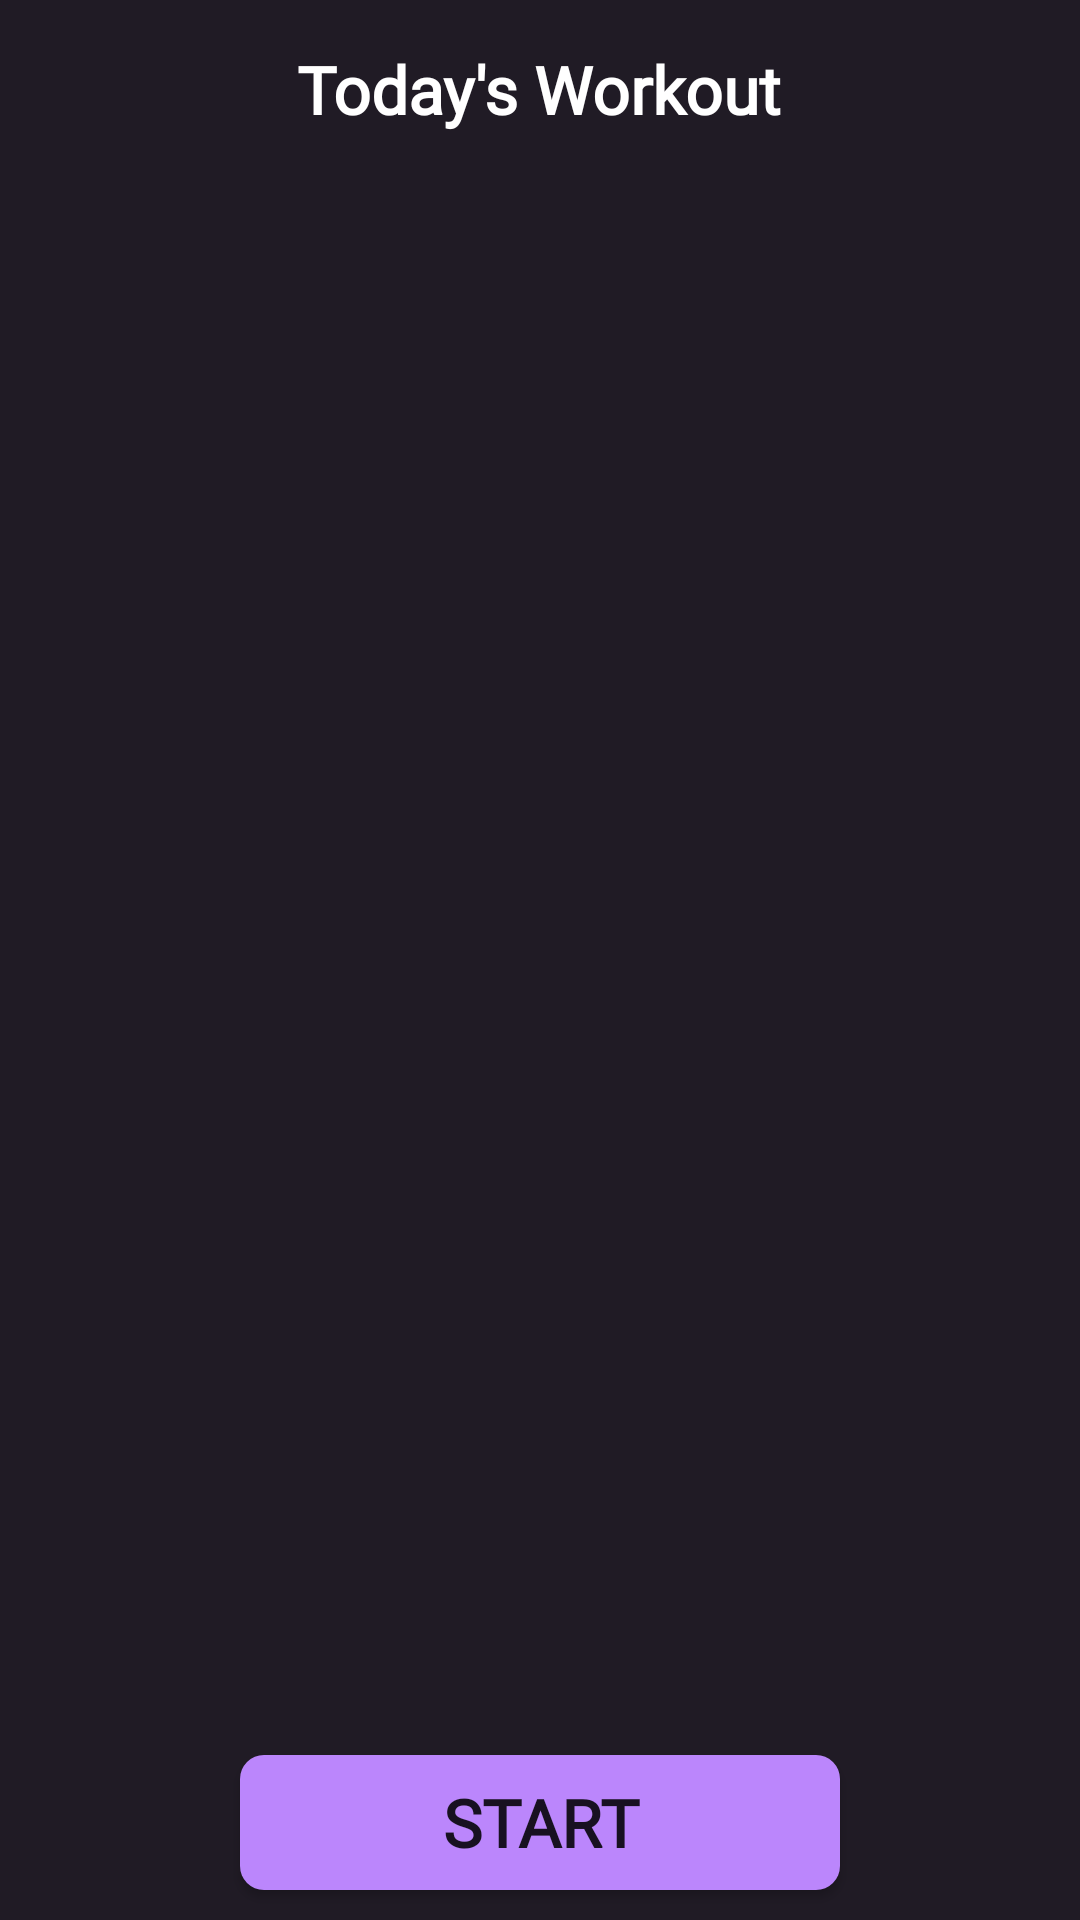

Produce the Android XML layout that renders to this screen, including the resource entries it uses.
<!-- AndroidManifest.xml: application theme AppTheme -->
<!-- res/layout/activity_arms.xml -->
<?xml version="1.0" encoding="utf-8"?>
<RelativeLayout xmlns:android="http://schemas.android.com/apk/res/android"
    android:layout_width="match_parent"
    android:layout_height="match_parent"
    android:background="@drawable/rect2"

    xmlns:app="http://schemas.android.com/apk/res-auto"

    >


    <RelativeLayout
        android:layout_width="match_parent"
        android:layout_height="65dp"
        android:layout_alignParentBottom="true"
        android:id="@+id/footer"
        android:background="@drawable/rect2"
        android:elevation="5dp"
        >
        <Button
            android:layout_width="match_parent"
            android:layout_height="wrap_content"
            android:layout_marginStart="80dp"
            android:layout_marginEnd="80dp"
            android:layout_marginBottom="10dp"
            android:layout_centerInParent="true"
            android:elevation="12dp"
            android:gravity="center"
            android:layout_marginTop="10dp"
            android:background="@drawable/rectbutton"
            android:foreground="?android:attr/selectableItemBackground"
            android:text="START"
            android:fontFamily="@font/poppins_light"
            android:textStyle="bold"
            android:textAppearance="@style/TextAppearance.AppCompat.Large"/>

    </RelativeLayout>

        <RelativeLayout
            android:layout_height="60dp"
            android:layout_width="match_parent"
            android:elevation="5dp"
            android:id="@+id/relative1"
            android:layout_alignParentTop="true"


            xmlns:card_view="http://schemas.android.com/tools"
            >

            <TextView
                android:layout_width="wrap_content"
                android:layout_height="wrap_content"
                android:id="@+id/mainHeading"
                android:textColor="#fff"
                android:layout_centerHorizontal="true"
                android:textAppearance="@style/TextAppearance.AppCompat.Large"
                android:text="Today's Workout"
                android:fontFamily="@font/poppins_light"
                android:textStyle="bold"
                android:paddingTop="15dp"
                android:paddingBottom="10dp"


                />
            <ImageButton
                android:layout_width="40dp"
                android:layout_height="40dp"
                android:src="@drawable/ic_arrow_drop_down_black_24dp"
                android:layout_toEndOf="@id/mainHeading"
                android:layout_marginStart="0dp"
                android:layout_centerInParent="true"
                android:background="@android:color/transparent"
                android:layout_marginTop="17dp"/>
        </RelativeLayout>
    <RelativeLayout
        android:layout_width="match_parent"
        android:layout_height="wrap_content"
        android:layout_below="@+id/relative1"
        android:layout_above="@+id/footer">
            <androidx.recyclerview.widget.RecyclerView
                android:layout_width="match_parent"
                android:layout_height="wrap_content"
                android:id="@+id/recyclerView"
                android:paddingBottom="10dp"
                >

            </androidx.recyclerview.widget.RecyclerView>
    </RelativeLayout>







</RelativeLayout>
<!-- resources referenced by this layout -->
<resources>
  <!-- drawable rect2 (drawable) -->
  <?xml version="1.0" encoding="utf-8"?>
  <vector
      xmlns:android="http://schemas.android.com/apk/res/android"
      xmlns:aapt="http://schemas.android.com/aapt"
      android:width="372dp"
      android:height="595dp"
      android:viewportWidth="372"
      android:viewportHeight="595"
      >
  
      <group>
  
          <clip-path
              android:pathData="M0 0H372V595H0V0Z"
              />
  
          <path
              android:pathData="M0 0V595H372V0"
              android:fillColor="#121212"
              />
  
          <path
              android:pathData="M0 0V595H372V0"
              android:fillColor="#14BB86FC"
              />
  
      </group>
  
  </vector>
  <!-- drawable rectbutton (drawable) -->
  <?xml version="1.0" encoding="utf-8"?>
  <shape android:shape="rectangle"
      xmlns:android="http://schemas.android.com/apk/res/android">
      <solid android:color="#BB86FC" android:width="1dp"/>
      <corners android:radius="8dp"/>
  
  
  </shape>
  <style name="AppTheme" parent="Theme.AppCompat.Light.DarkActionBar">
          
          <item name="colorPrimary">@color/colorPrimary</item>
          <item name="colorPrimaryDark">@color/colorPrimaryDark</item>
          <item name="colorAccent">@color/colorAccent</item>
          <item name="android:windowContentTransitions">true</item>
          <item name="android:windowBackground">@null</item>
          <item name="android:windowDisablePreview">true</item>
      </style>
  <color name="colorPrimary">#1E1B23</color>
  <color name="colorPrimaryDark">#1E1B23</color>
  <color name="colorAccent">#bb86fc</color>
</resources>
